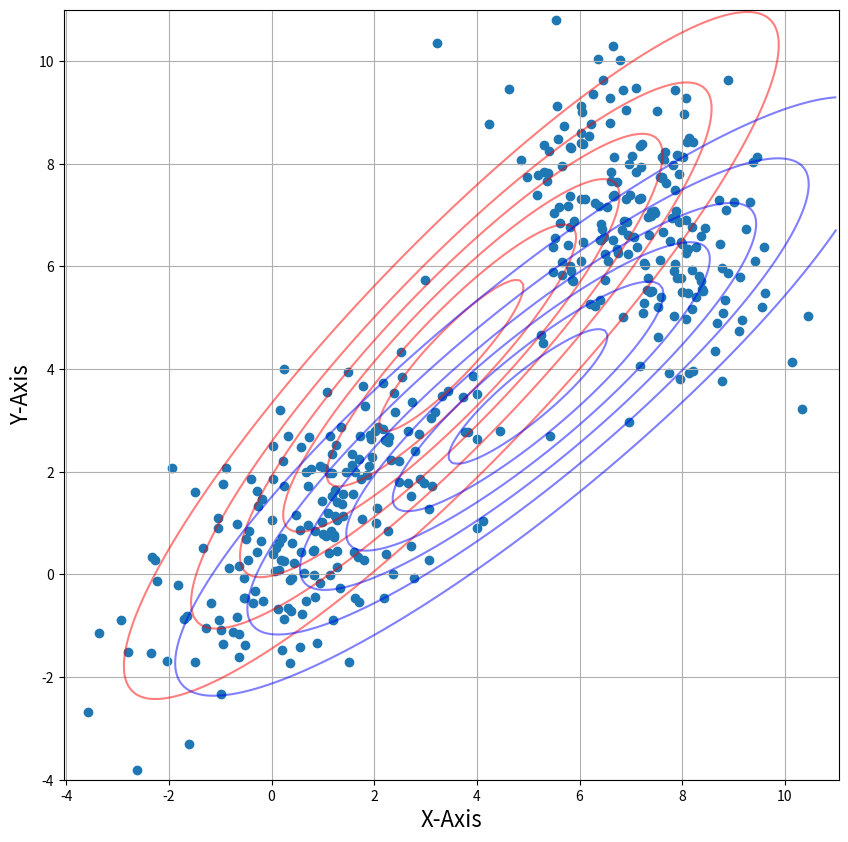
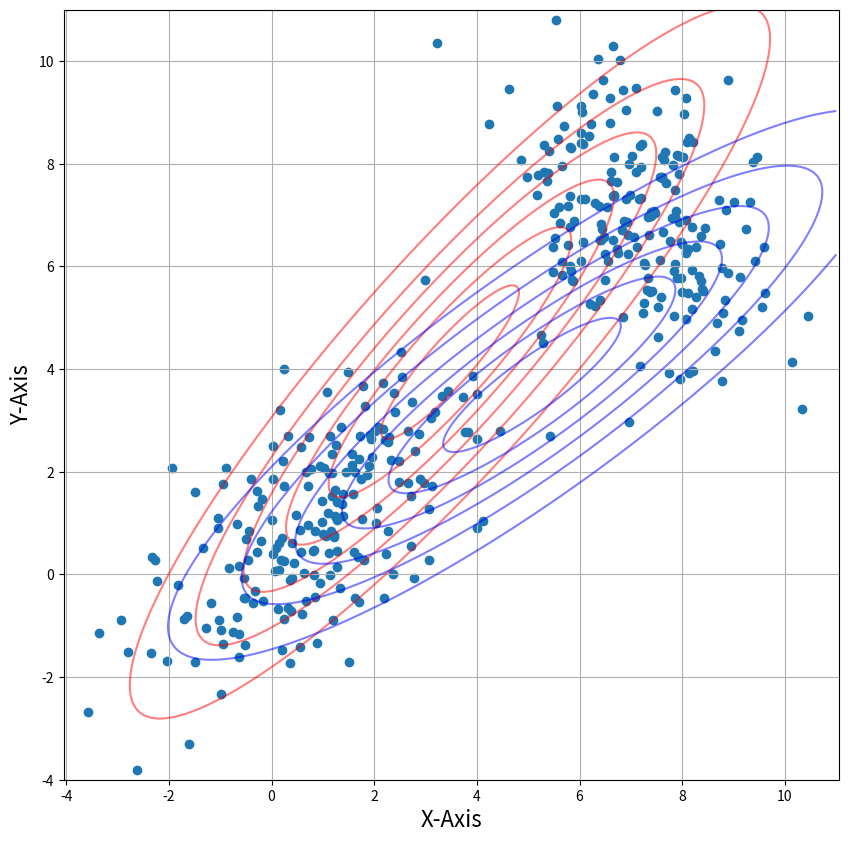
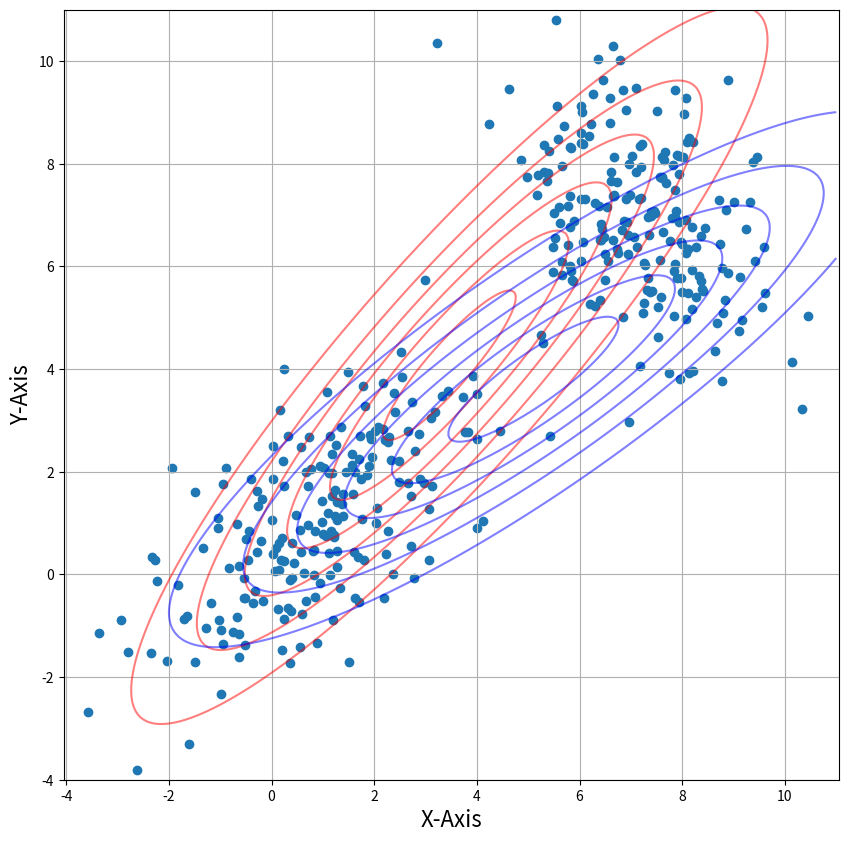
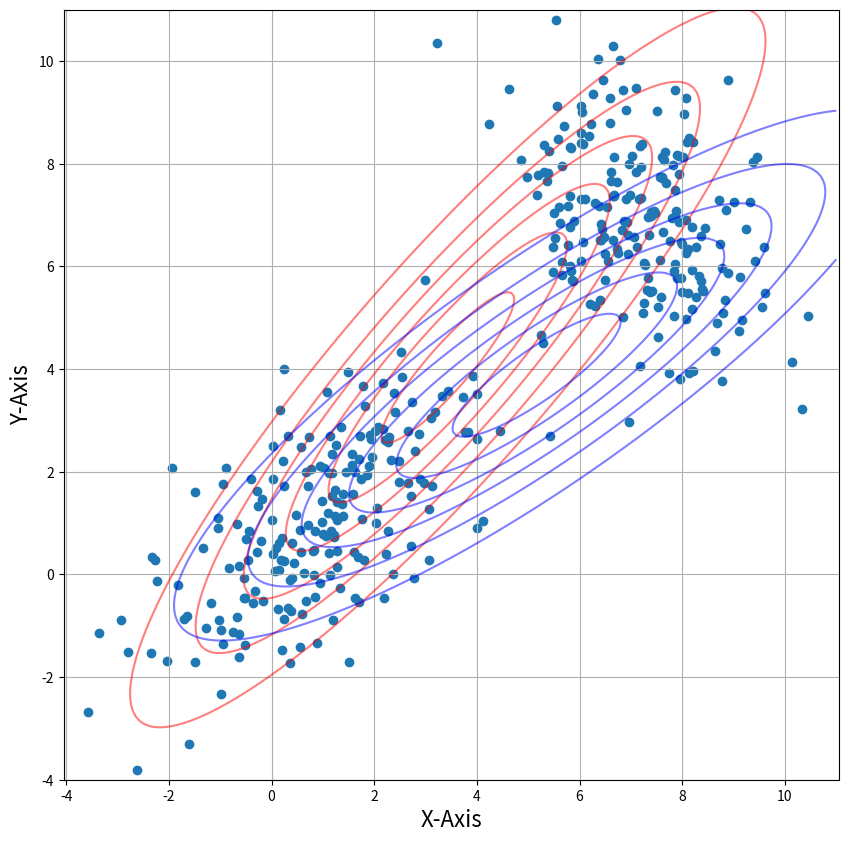
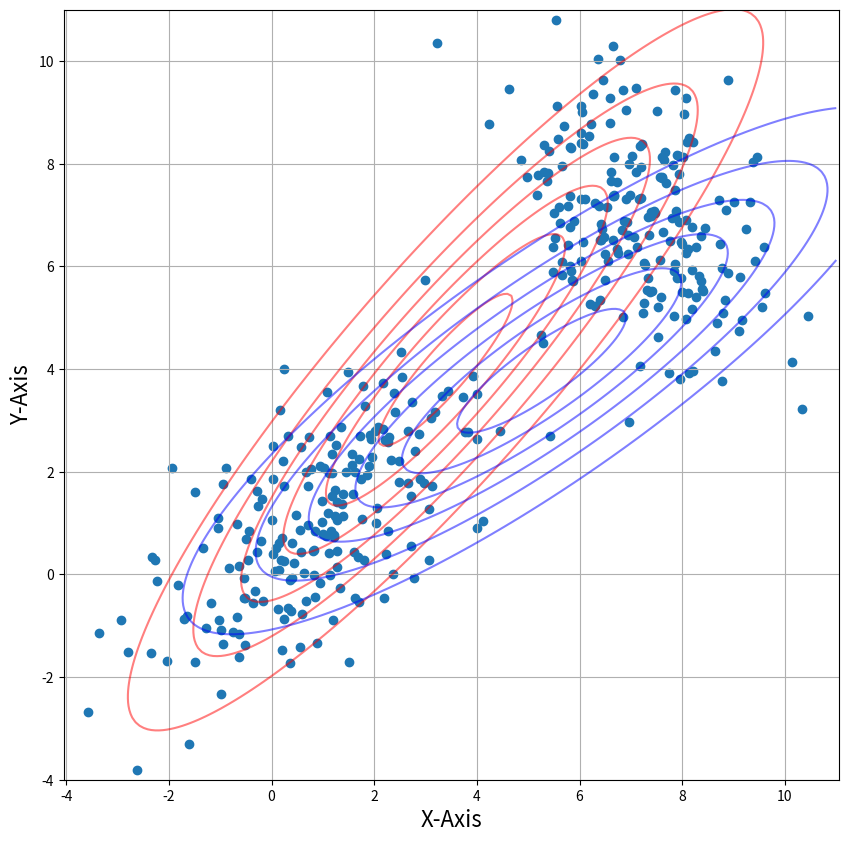

These figures' Python source, in order:
import numpy as np
from numpy.linalg import inv
import matplotlib.pyplot as plt
from scipy.stats import multivariate_normal
import random


def Estep(lis1):
    m1 = lis1[0]
    m2 = lis1[1]
    cov1 = lis1[2]
    cov2 = lis1[3]
    pi = lis1[4]

    pt2 = multivariate_normal.pdf(d, mean=m2, cov=cov2)
    pt1 = multivariate_normal.pdf(d, mean=m1, cov=cov1)
    w1 = pi * pt2
    w2 = (1-pi) * pt1
    eval1 = w1/(w1+w2)

    return(eval1)


def Mstep(eval1):
    num_mu1, din_mu1, num_mu2, din_mu2 = 0, 0, 0, 0

    for i in range(0, len(d)):
        num_mu1 += (1-eval1[i]) * d[i]
        din_mu1 += (1-eval1[i])
        num_mu2 += eval1[i] * d[i]
        din_mu2 += eval1[i]

    mu1 = num_mu1/din_mu1
    mu2 = num_mu2/din_mu2
    num_s1, din_s1, num_s2, din_s2 = 0, 0, 0, 0

    for i in range(0, len(d)):

        q1 = np.matrix(d[i]-mu1)
        num_s1 += (1-eval1[i]) * np.dot(q1.T, q1)
        din_s1 += (1-eval1[i])
        q2 = np.matrix(d[i]-mu2)
        num_s2 += eval1[i] * np.dot(q2.T, q2)
        din_s2 += eval1[i]

    s1 = num_s1/din_s1
    s2 = num_s2/din_s2
    pi = sum(eval1)/len(d)
    lis2 = [mu1, mu2, s1, s2, pi]
    return(lis2)


def plot(lis1):
    mu1 = lis1[0]
    mu2 = lis1[1]
    s1 = lis1[2]
    s2 = lis1[3]
    Z1 = multivariate_normal(mu1, s1)
    Z2 = multivariate_normal(mu2, s2)
    pos = np.empty(X.shape + (2,))
    pos[:, :, 0] = X
    pos[:, :, 1] = Y

    plt.figure(figsize=(10, 10))
    plt.scatter(d[:, 0], d[:, 1], marker='o')
    plt.contour(X, Y, Z1.pdf(pos), colors="r", alpha=0.5)
    plt.contour(X, Y, Z2.pdf(pos), colors="b", alpha=0.5)
    plt.axis('equal')
    plt.xlabel('X-Axis', fontsize=16)
    plt.ylabel('Y-Axis', fontsize=16)
    plt.grid()
    plt.show()

# Initial State
m1 = [1, 1]
m2 = [7, 7]
cov1 = [[3, 2], [2, 3]]
cov2 = [[2, -1], [-1, 2]]
x = np.random.multivariate_normal(m1, cov1, size=(200,))
y = np.random.multivariate_normal(m2, cov2, size=(200,))
d = np.concatenate((x, y), axis=0)

m1 = random.choice(d)
m2 = random.choice(d)
cov1 = np.cov(np.transpose(d))
cov2 = np.cov(np.transpose(d))
pi = 0.4
x1 = np.linspace(-4, 11, 200)
x2 = np.linspace(-4, 11, 200)
X, Y = np.meshgrid(x1, x2)
Z1 = multivariate_normal(m1, cov1)
Z2 = multivariate_normal(m2, cov2)
pos = np.empty(X.shape + (2,))
pos[:, :, 0] = X
pos[:, :, 1] = Y


iterations = 20
lis1 = [m1, m2, cov1, cov2, pi]

for i in range(0, iterations):
    lis2 = Mstep(Estep(lis1))
    lis1 = lis2
    if(i == 0 or i == 4 or i == 9 or i == 14 or i == 19):
        plot(lis1)
